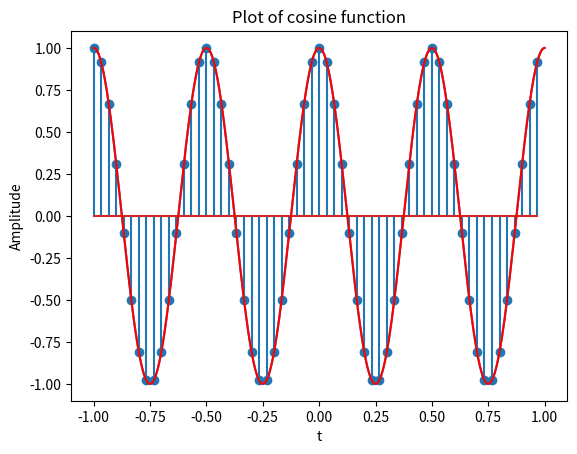
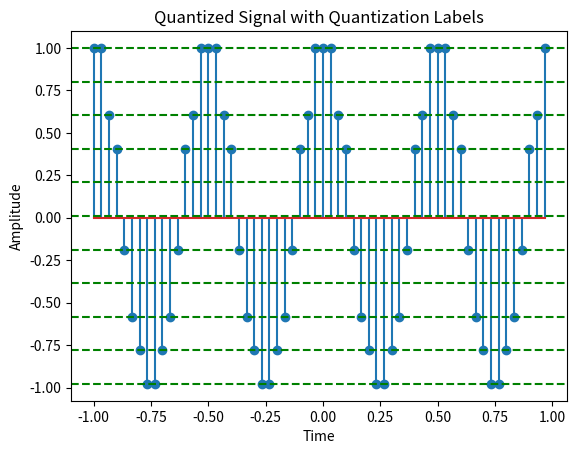
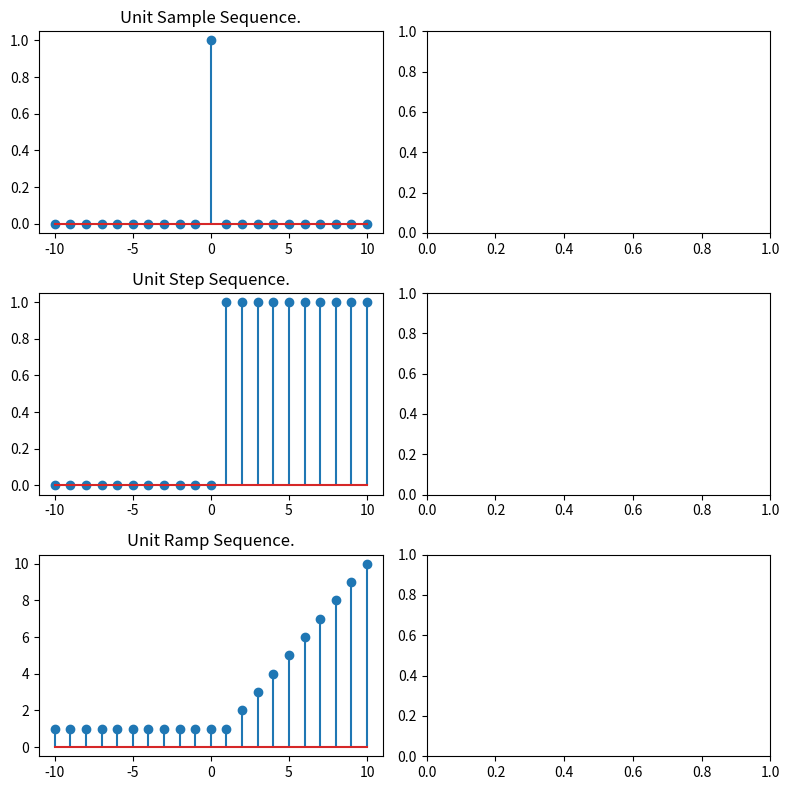

The matplotlib source for these figures, in order:
# -*- coding: utf-8 -*-
"""Sampling_Quantization_Coding.ipynb

Automatically generated by Colab.

Original file is located at
    https://colab.research.google.com/drive/1JlS6wUdjs8kwiI-2YeX9Ysp5kck58xXh
"""

#x(t)=cos(2*pi*f*t)  plotting from t(-1,1)
import numpy as np
import matplotlib.pyplot as plt

tmin=-1
tmax=1
num_t=1000
t=np.linspace(tmin,tmax,num_t)
#print(t)
f=2
xt=np.cos(2*np.pi*f*t)
plt.plot(t,xt)
plt.xlabel("t")
plt.ylabel("Amplitude")
plt.title("Plot of cosine function")

#sampling
Fs=30
Ts=1/Fs
pulse_train=np.arange(tmin,tmax, Ts)
#print(pulse_train)
xt_sampled=np.cos(2*np.pi*f*pulse_train)
plt.stem(pulse_train,xt_sampled)
plt.plot(t,xt,'r')

xmin = min(xt_sampled)
xmax = max(xt_sampled)

labels = 11
quantization_step = (xmax - xmin) / (labels - 1)

quantized_signal = np.round((xt_sampled - xmin) / quantization_step) * quantization_step + xmin


plt.figure()
plt.stem(pulse_train,quantized_signal)
#plt.plot(t, xt, 'r')

for label_value in np.arange(xmin, xmax + quantization_step, quantization_step):
    plt.axhline(y=label_value, color='g', linestyle='--')

plt.xlabel("Time")
plt.ylabel("Amplitude")
plt.title("Quantized Signal with Quantization Labels")
plt.show()

import numpy as np
import matplotlib.pyplot as plt

n = np.arange(-10,11)

#unit Sample Sequence
unit_sample = np.zeros_like(n)
unit_sample[n==0] = 1

#Unit Step Sequence
unit_step = np.heaviside(n,0)


#Unit ramp Sequence
unit_ramp = np.maximum(n,1)


#Plotting the signals.
fig, axs = plt.subplots(3,2,figsize=(8,8))
axs[0][0].stem(n, unit_sample)
axs[0][0].set_title('Unit Sample Sequence.')

axs[1][0].stem(n, unit_step)
axs[1][0].set_title('Unit Step Sequence.')

axs[2][0].stem(n,unit_ramp)
axs[2][0].set_title('Unit Ramp Sequence.')


plt.tight_layout()
plt.show()
